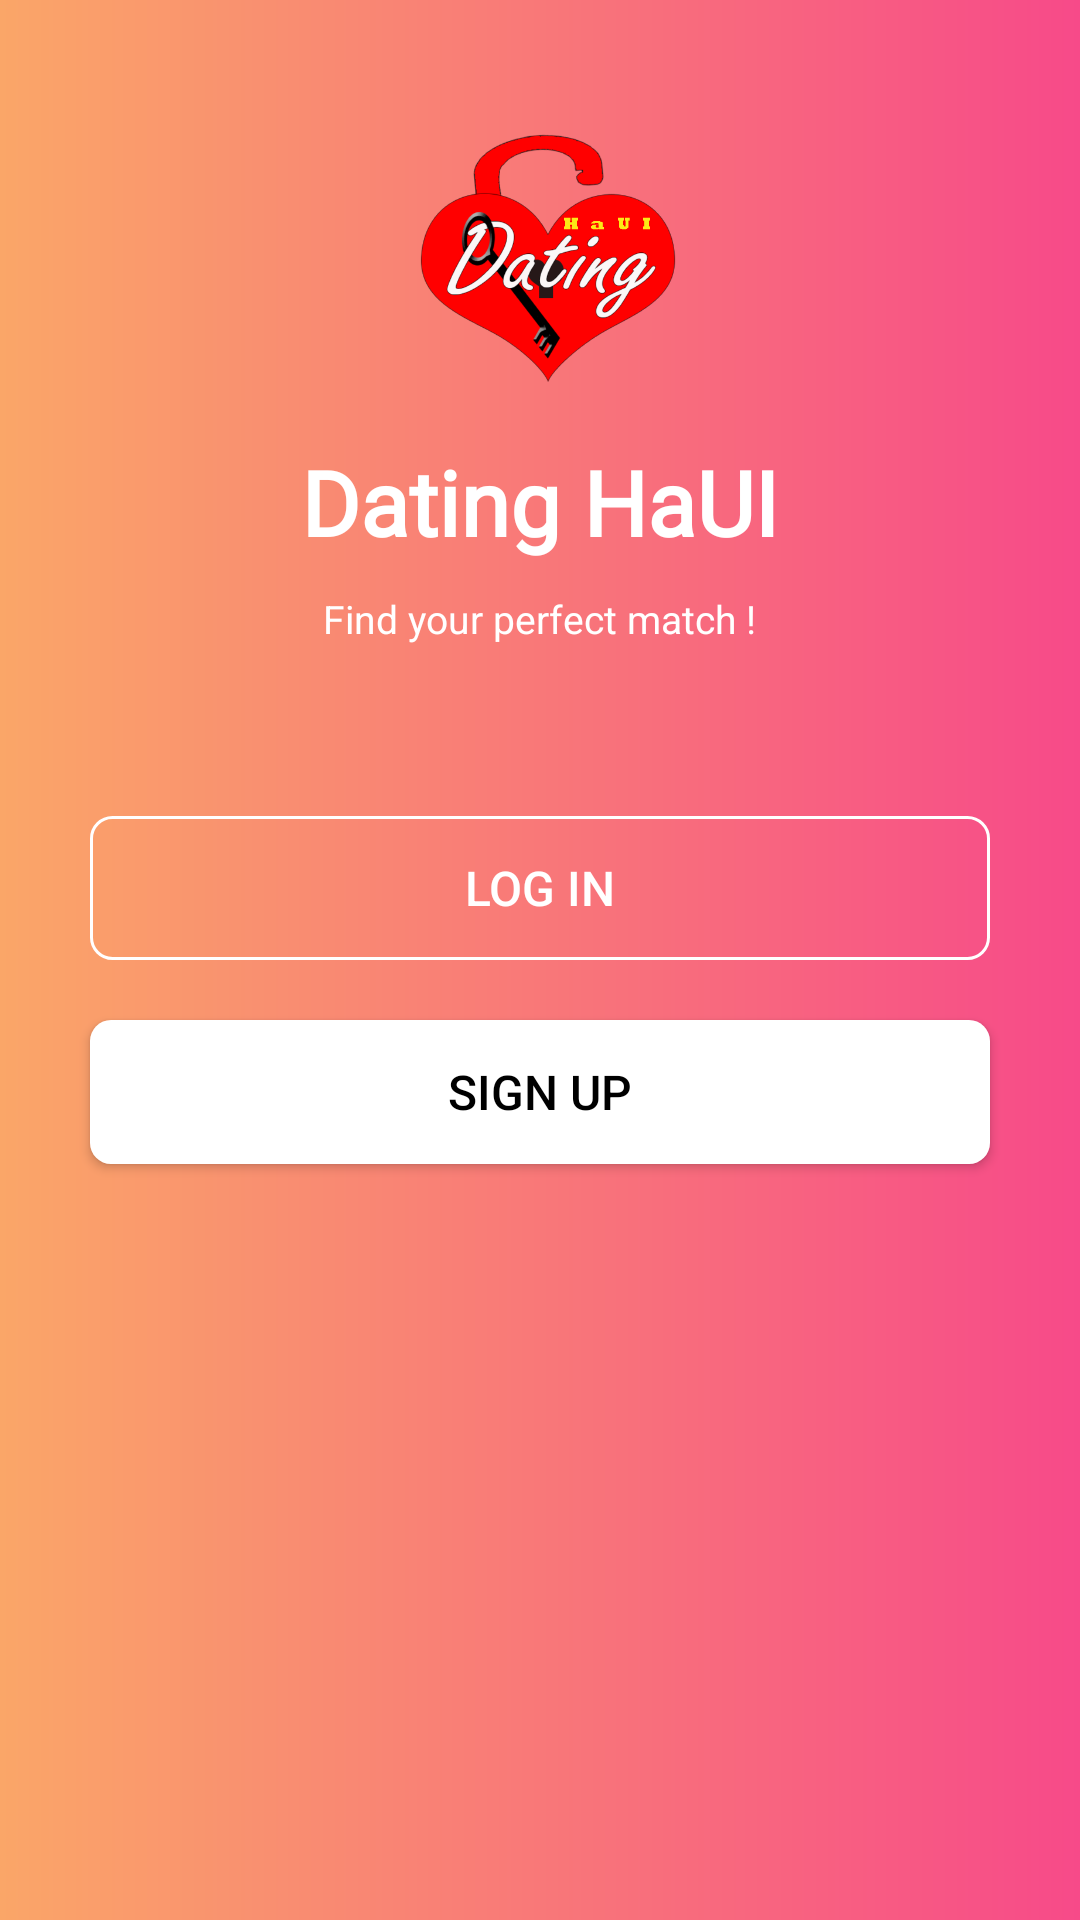

Produce the Android XML layout that renders to this screen, including the resource entries it uses.
<!-- AndroidManifest.xml: application theme AppTheme -->
<!-- res/layout/activity_splash.xml -->
<?xml version="1.0" encoding="utf-8"?>
<layout xmlns:tools="http://schemas.android.com/tools"
    xmlns:app="http://schemas.android.com/apk/res-auto"
    xmlns:android="http://schemas.android.com/apk/res/android">

    <data>
        <variable
            name="viewmodel"
            type="com.example.datinghaui.ui.splash.SplashViewModel" />
    </data>
    <androidx.constraintlayout.widget.ConstraintLayout
        android:layout_width="match_parent"
        android:background="@drawable/bg_login_gradian"
        android:layout_height="match_parent">

        <LinearLayout
            android:layout_width="match_parent"
            android:layout_height="wrap_content"
            android:gravity="center"
            android:layout_margin="@dimen/margin_10dp_"
            android:orientation="vertical"
            app:layout_constraintRight_toRightOf="parent"
            app:layout_constraintBottom_toTopOf="@id/btnLogin"
            app:layout_constraintLeft_toLeftOf="parent"
            app:layout_constraintTop_toTopOf="parent"
           >

            <ImageView
                android:id="@+id/ivLogo"
                android:layout_width="100dp"
                android:layout_height="100dp"
                android:src="@drawable/logologin"
                app:layout_constraintBottom_toTopOf="@id/tvDating"
                app:layout_constraintEnd_toEndOf="parent"
                app:layout_constraintStart_toStartOf="parent"
                app:layout_constraintTop_toTopOf="parent" />

            <TextView
                android:id="@+id/tvDating"
                android:layout_width="wrap_content"
                android:layout_height="wrap_content"
                android:layout_marginTop="@dimen/margin_10dp_"
                android:fontFamily="@font/covered_by_your_grace"
                android:text="Dating HaUI"
                android:textColor="@color/colorWhite"
                android:textSize="@dimen/txt_size_title_big_big"
                android:textStyle="bold"
                app:layout_constraintBottom_toTopOf="@id/tvFind"
                app:layout_constraintLeft_toLeftOf="parent"
                app:layout_constraintRight_toRightOf="parent" />

            <TextView
                android:id="@+id/tvFind"
                android:layout_width="wrap_content"
                android:layout_marginTop="@dimen/margin_10dp_"
                android:layout_height="wrap_content"
                android:layout_marginBottom="@dimen/margin_20dp_"
                android:text="Find your perfect match !"
                android:textColor="@color/colorWhite"
                android:textSize="@dimen/txt_size_content_small"
                app:layout_constraintBottom_toTopOf="@id/btnLogin"
                app:layout_constraintLeft_toLeftOf="parent"
                app:layout_constraintRight_toRightOf="parent" />
        </LinearLayout>

        <androidx.constraintlayout.widget.Guideline
            android:id="@+id/guidlineHonizatal50"
            android:layout_width="match_parent"
            android:orientation="horizontal"
            app:layout_constraintGuide_percent="0.5"
            android:layout_height="wrap_content"/>
        <Button
            android:id="@+id/btnLogin"
            android:layout_width="match_parent"
            android:layout_height="wrap_content"
            android:background="@drawable/btn_login_transparent"
            android:text="Log In"
            android:layout_marginHorizontal="@dimen/margin_30dp_"
            android:textSize="@dimen/txt_size_content"
            android:textColor="@color/colorWhite"
            app:layout_constraintBottom_toTopOf="@+id/guidlineHonizatal50"
            />
        <Button
            android:id="@+id/btnSignUp"
            android:layout_width="match_parent"
            android:layout_height="wrap_content"
            android:background="@drawable/bg_btn_login"
            android:text="Sign Up"
            android:layout_marginTop="@dimen/margin_20dp_"
            android:layout_marginHorizontal="@dimen/margin_30dp_"
            android:textSize="@dimen/txt_size_content"
            android:textColor="@color/colorBlack"
            app:layout_constraintTop_toBottomOf="@+id/guidlineHonizatal50"
            />
    </androidx.constraintlayout.widget.ConstraintLayout>
</layout>
<!-- resources referenced by this layout -->
<resources>
  <color name="colorBlack">#000000</color>
  <color name="colorWhite">#FFFFFF</color>
  <dimen name="margin_10dp_">10dp</dimen>
  <dimen name="margin_20dp_">20dp</dimen>
  <dimen name="margin_30dp_">30dp</dimen>
  <dimen name="txt_size_content">16sp</dimen>
  <dimen name="txt_size_content_small">13sp</dimen>
  <dimen name="txt_size_title_big_big">30sp</dimen>
  <!-- drawable bg_btn_login (drawable) -->
  <?xml version="1.0" encoding="utf-8"?>
  <shape android:shape="rectangle" xmlns:android="http://schemas.android.com/apk/res/android">
      <solid android:color="@color/colorWhite"></solid>
      <corners android:radius="7dp"></corners>
  
  </shape>
  <!-- drawable bg_login_gradian (drawable) -->
  <?xml version="1.0" encoding="utf-8"?>
  <shape android:shape="rectangle"
      xmlns:android="http://schemas.android.com/apk/res/android">
      <gradient android:startColor="#faa668"
                android:endColor="#f74a89"
                android:angle="0"
          >
  
      </gradient>
  </shape>
  <!-- drawable btn_login_transparent (drawable) -->
  <?xml version="1.0" encoding="utf-8"?>
  <shape android:shape="rectangle" xmlns:android="http://schemas.android.com/apk/res/android">
      <solid android:color="@android:color/transparent"></solid>
      <corners android:radius="7dp"></corners>
      <stroke android:color="@color/colorWhite" android:width="1dp"></stroke>
  </shape>
  <!-- drawable logologin: png bitmap (drawable, 63716 bytes) -->
  <style name="AppTheme" parent="Theme.AppCompat.Light.NoActionBar">
          
          <item name="colorPrimary">@color/colorPrimary</item>
          <item name="colorPrimaryDark">@color/colorPrimaryDark</item>
          <item name="colorAccent">@color/colorAccent</item>
          <item name="android:windowIsTranslucent">true</item>
          <item name="android:fitsSystemWindows">true</item>
          <item name="android:windowBackground">@android:color/transparent</item>
          <item name="android:statusBarColor" tools:targetApi="lollipop">@android:color/transparent</item>
          <item name="android:windowLightStatusBar" tools:targetApi="m">true</item>
          <item name="android:windowTranslucentNavigation" tools:targetApi="kitkat">true</item>
      </style>
  <color name="colorPrimary">#6200EE</color>
  <color name="colorPrimaryDark">#3700B3</color>
  <color name="colorAccent">#03DAC5</color>
</resources>
